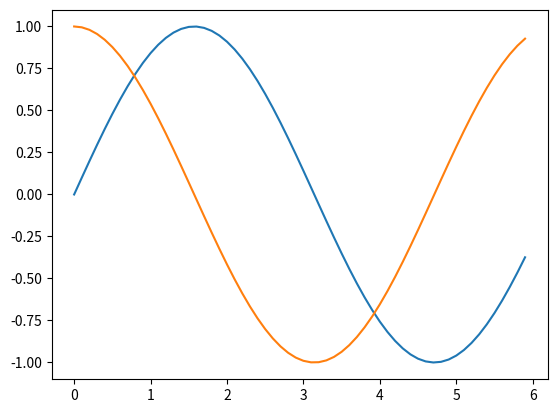

Generate this figure with matplotlib:

# coding: utf-8

# In[1]:


import numpy as np
import matplotlib.pyplot as plt


# In[2]:


x_axis = np.arange(0, 6, 0.1)


# In[3]:


sin = np.sin(x_axis)


# In[4]:


cos = np.cos(x_axis)


# In[5]:


plt.plot(x_axis, sin)
plt.plot(x_axis, cos)

